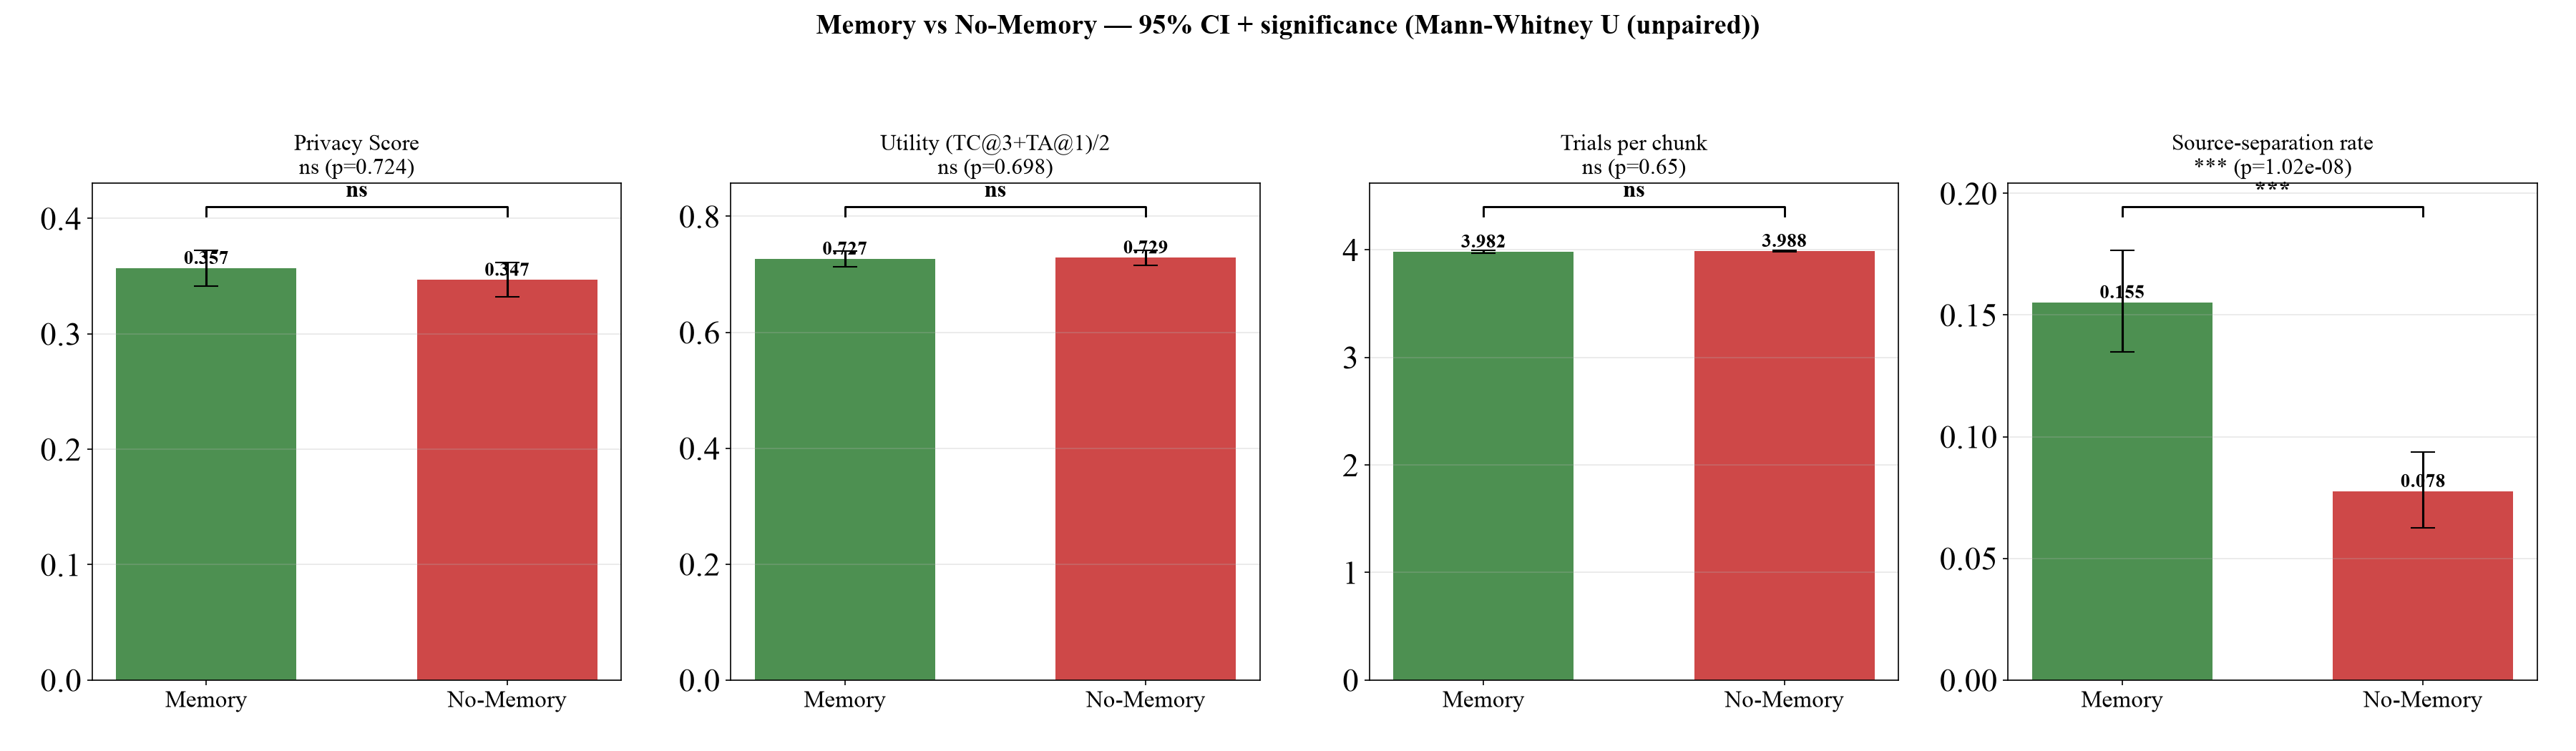

Values plotted in this chart, from the file beside it:
metric, memory_config, nomemory_config, n, test, mem_mean, mem_ci95_low, mem_ci95_high, nomem_mean, nomem_ci95_low, nomem_ci95_high, mean_diff(mem-nomem), diff_ci95_low, diff_ci95_high, statistic, p_value, cliffs_delta, significant_p<0.05
Privacy Score, LLM-Mem-SS, LLM-NoMem-SS, 1121, Mann-Whitney U (unpaired), 0.3569, 0.3411, 0.3724, 0.3467, 0.3319, 0.3616, 0.0102, -0.0112, 0.0316, 6.337e+05, 0.7236, 0.0086, no
Utility (TC@3+TA@1)/2, LLM-Mem-SS, LLM-NoMem-SS, 1121, Mann-Whitney U (unpaired), 0.7269, 0.7135, 0.7398, 0.7288, 0.7151, 0.7416, -0.0019, -0.0207, 0.0164, 6.227e+05, 0.6983, -0.0089, no
Trials per chunk, LLM-Mem-SS, LLM-NoMem-SS, 1121, Mann-Whitney U (unpaired), 3.982, 3.97, 3.993, 3.988, 3.979, 3.995, -0.0062, -0.0205, 0.0080, 6.272e+05, 0.6497, -0.0018, no
Source-separation rate, LLM-Mem-SS, LLM-NoMem-SS, 1121, Mann-Whitney U (unpaired), 0.1552, 0.1347, 0.1766, 0.0776, 0.0624, 0.0937, 0.0776, 0.0517, 0.1044, 6.771e+05, 1.019e-08, 0.0776, yes
